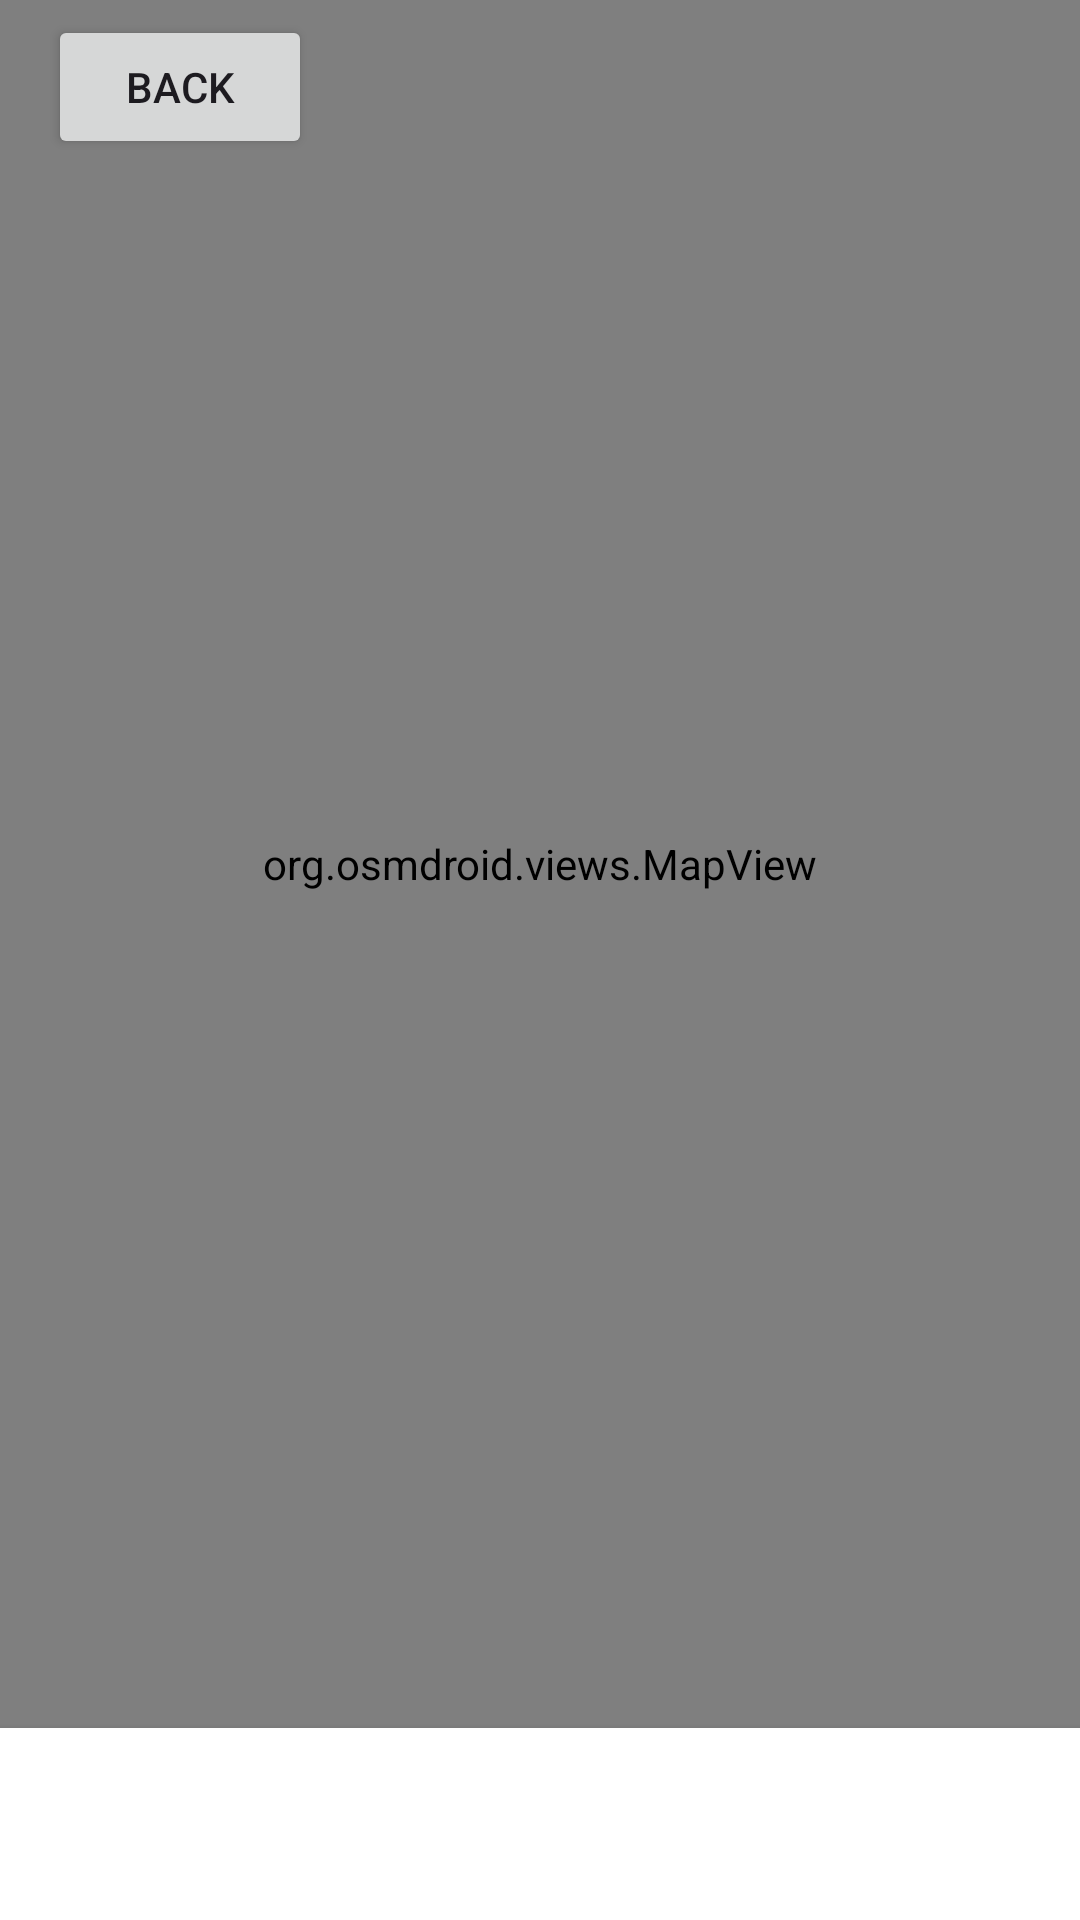

Here is an Android app screen rendered from its layout file. Give the layout XML and the strings, colors and styles it references.
<!-- AndroidManifest.xml: application theme Theme.Toilets_finder -->
<!-- res/layout/activity_map.xml -->
<?xml version="1.0" encoding="utf-8"?>
<FrameLayout
    xmlns:android="http://schemas.android.com/apk/res/android"
    android:id="@+id/main"
    android:layout_width="match_parent"
    android:layout_height="match_parent"
    android:fitsSystemWindows="true">

    <org.osmdroid.views.MapView
        android:id="@+id/map"
        android:layout_width="match_parent"
        android:layout_height="match_parent"
        android:layout_marginBottom="64dp"/>

    <Button
        android:id="@+id/backButton"
        android:layout_width="wrap_content"
        android:layout_height="wrap_content"
        android:text="@string/back"
        android:layout_gravity="top|start"
        android:layout_marginTop="5dp"
        android:layout_marginStart="16dp" />

    <LinearLayout
        android:id="@+id/bottomNav"
        android:layout_width="match_parent"
        android:layout_height="64dp"
        android:layout_gravity="bottom"
        android:background="@color/white"
        android:orientation="horizontal"
        android:padding="8dp"
        android:elevation="4dp">

        <ImageView
            android:id="@+id/menuButton"
            android:layout_width="0dp"
            android:layout_height="wrap_content"
            android:layout_weight="1"
            android:padding="8dp" />

        <ImageView
            android:id="@+id/mapButton"
            android:layout_width="0dp"
            android:layout_height="wrap_content"
            android:layout_weight="1"
            android:padding="8dp"
            android:visibility="visible" />
    </LinearLayout>

</FrameLayout>
<!-- resources referenced by this layout -->
<resources>
  <color name="white">#FFFFFFFF</color>
  <string name="back">Back</string>
  <style name="Theme.Toilets_finder" parent="Base.Theme.Toilets_finder" />
  <style name="Base.Theme.Toilets_finder" parent="Theme.Material3.DayNight.NoActionBar">
          
          
      </style>
</resources>
